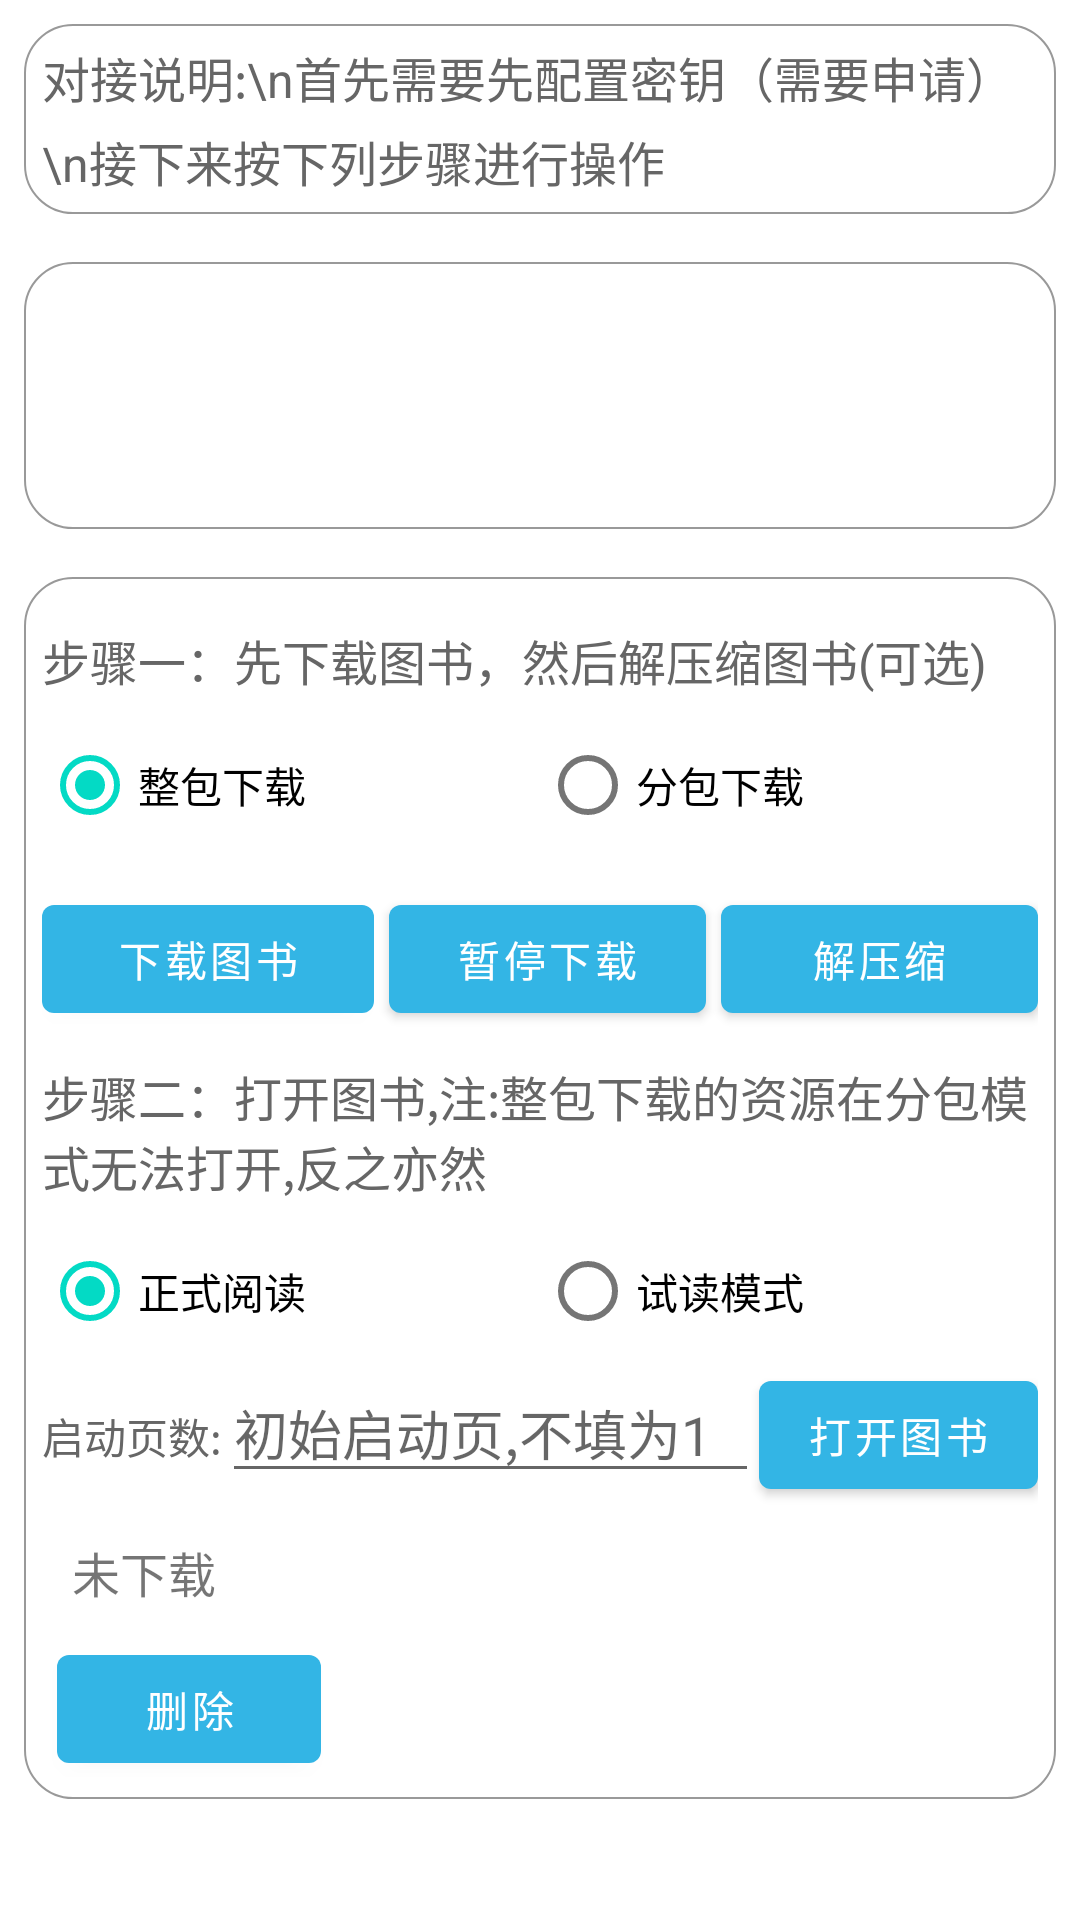

Write the Android layout XML for this screen, with the resource values it uses.
<!-- AndroidManifest.xml: application theme Theme.SaasDemo -->
<!-- res/layout/activity_main2.xml -->
<?xml version="1.0" encoding="utf-8"?>
<androidx.core.widget.NestedScrollView xmlns:android="http://schemas.android.com/apk/res/android"
    xmlns:tools="http://schemas.android.com/tools"
    android:layout_width="match_parent"
    android:layout_height="match_parent">

    <LinearLayout
        android:layout_width="match_parent"
        android:layout_height="match_parent"
        android:orientation="vertical"
        android:padding="8dp"
        tools:context=".MainActivity">

        <LinearLayout
            android:layout_width="match_parent"
            android:layout_height="wrap_content"
            android:background="@drawable/group_bg"
            android:orientation="vertical"
            android:padding="6dp">

            <TextView
                android:layout_width="match_parent"
                android:layout_height="wrap_content"
                android:lineSpacingMultiplier="1.2"
                android:text="对接说明:\n首先需要先配置密钥（需要申请）\n接下来按下列步骤进行操作"
                android:textColor="@color/textColorGray"
                android:textSize="16sp" />
        </LinearLayout>

        <LinearLayout
            android:layout_width="match_parent"
            android:layout_height="wrap_content"
            android:layout_marginTop="16dp"
            android:background="@drawable/group_bg"
            android:orientation="vertical"
            android:padding="6dp">

            <TextView
                android:id="@+id/tvDeviceId"
                android:layout_width="wrap_content"
                android:layout_height="wrap_content"
                android:textColor="@color/textColorGray"
                android:textSize="16sp" />

            <TextView
                android:id="@+id/book_name"
                android:layout_width="wrap_content"
                android:layout_height="wrap_content"
                android:layout_marginTop="6dp"
                android:textColor="@color/textColor"
                android:textSize="16sp" />

            <TextView
                android:id="@+id/book_code"
                android:layout_width="wrap_content"
                android:layout_height="wrap_content"
                android:layout_marginTop="6dp"
                android:textColor="@color/textColor"
                android:textSize="16sp" />

        </LinearLayout>

        <LinearLayout
            android:layout_width="match_parent"
            android:layout_height="wrap_content"
            android:layout_marginTop="16dp"
            android:background="@drawable/group_bg"
            android:orientation="vertical"
            android:padding="6dp">

            <TextView
                android:layout_width="wrap_content"
                android:layout_height="wrap_content"
                android:layout_marginTop="10dp"
                android:text="步骤一：先下载图书，然后解压缩图书(可选)"
                android:textColor="@color/textColorGray"
                android:textSize="16sp" />

            <LinearLayout
                android:layout_width="match_parent"
                android:layout_height="wrap_content"
                android:orientation="horizontal">

                <RadioGroup
                    android:layout_width="0dp"
                    android:layout_height="wrap_content"
                    android:layout_marginTop="6dp"
                    android:layout_weight="1"
                    android:orientation="horizontal">

                    <RadioButton
                        android:id="@+id/zipModeAll"
                        android:layout_width="wrap_content"
                        android:layout_height="wrap_content"
                        android:layout_weight="1"
                        android:checked="true"
                        android:text="整包下载" />

                    <RadioButton
                        android:id="@+id/zipModeSub"
                        android:layout_width="wrap_content"
                        android:layout_height="wrap_content"
                        android:layout_weight="1"
                        android:text="分包下载" />

                </RadioGroup>

            </LinearLayout>


            <LinearLayout
                android:layout_width="match_parent"
                android:layout_height="wrap_content"
                android:layout_marginTop="10dp">

                <Button
                    android:id="@+id/btDownload"
                    android:layout_width="match_parent"
                    android:layout_height="wrap_content"
                    android:layout_gravity="center"
                    android:layout_weight="1"
                    android:text="下载图书" />

                <Button
                    android:id="@+id/btPauseDownload"
                    android:layout_width="match_parent"
                    android:layout_height="wrap_content"
                    android:layout_marginLeft="5dp"
                    android:layout_weight="1"
                    android:text="暂停下载" />


                <Button
                    android:id="@+id/btDecompress"
                    android:layout_width="match_parent"
                    android:layout_height="wrap_content"
                    android:layout_marginLeft="5dp"
                    android:layout_weight="1"
                    android:text="解压缩" />

            </LinearLayout>

            <TextView
                android:layout_width="wrap_content"
                android:layout_height="wrap_content"
                android:layout_marginTop="10dp"
                android:text="步骤二：打开图书,注:整包下载的资源在分包模式无法打开,反之亦然"
                android:textColor="@color/textColorGray"
                android:textSize="16sp" />

            <LinearLayout
                android:layout_width="match_parent"
                android:layout_height="wrap_content"
                android:orientation="horizontal">

                <RadioGroup
                    android:layout_width="0dp"
                    android:layout_height="wrap_content"
                    android:layout_marginTop="6dp"
                    android:layout_weight="1"
                    android:orientation="horizontal">

                    <RadioButton
                        android:id="@+id/readModeFormol"
                        android:layout_width="wrap_content"
                        android:layout_height="wrap_content"
                        android:layout_weight="1"
                        android:checked="true"
                        android:text="正式阅读" />

                    <RadioButton
                        android:id="@+id/readModeTry"
                        android:layout_width="wrap_content"
                        android:layout_height="wrap_content"
                        android:layout_weight="1"
                        android:text="试读模式" />

                </RadioGroup>

            </LinearLayout>

            <LinearLayout
                android:layout_width="match_parent"
                android:layout_height="wrap_content"
                android:orientation="horizontal">

                <TextView
                    android:layout_width="wrap_content"
                    android:layout_height="wrap_content"
                    android:text="启动页数:"
                    android:textColor="@color/textColorGray" />

                <androidx.appcompat.widget.AppCompatEditText
                    android:id="@+id/startPage"
                    android:layout_width="match_parent"
                    android:layout_height="wrap_content"
                    android:layout_weight="1"
                    android:hint="初始启动页,不填为1"
                    android:inputType="numberSigned" />

                <Button
                    android:id="@+id/btOpenBook"
                    android:layout_width="wrap_content"
                    android:layout_height="wrap_content"
                    android:layout_gravity="center"
                    android:text="打开图书" />

            </LinearLayout>

            <TextView
                android:id="@+id/tvProgress"
                android:layout_width="wrap_content"
                android:layout_height="wrap_content"
                android:layout_margin="10dp"
                android:text="未下载"
                android:textSize="16sp" />

            <Button
                android:id="@+id/btDelete"
                android:layout_width="wrap_content"
                android:layout_height="wrap_content"
                android:layout_marginLeft="5dp"
                android:text="删除"
                android:textColor="@color/white" />

        </LinearLayout>

    </LinearLayout>

</androidx.core.widget.NestedScrollView>
<!-- resources referenced by this layout -->
<resources>
  <color name="textColor">#333333</color>
  <color name="textColorGray">#666666</color>
  <color name="white">#FFFFFFFF</color>
  <!-- drawable group_bg (drawable) -->
  <?xml version="1.0" encoding="utf-8"?>
  <shape xmlns:android="http://schemas.android.com/apk/res/android" android:shape="rectangle">
      <corners android:radius="16dp" />
      <stroke android:width="0.5dp" android:color="#999999" />
  </shape>
  <style name="Theme.SaasDemo" parent="Theme.MaterialComponents.DayNight.DarkActionBar">
          
          <item name="colorPrimary">@android:color/holo_blue_light</item>
          <item name="colorPrimaryVariant">@android:color/holo_blue_dark</item>
          <item name="colorOnPrimary">@color/white</item>
          
          <item name="colorSecondary">@color/teal_200</item>
          <item name="colorSecondaryVariant">@color/teal_700</item>
          <item name="colorOnSecondary">@color/black</item>
          
          <item name="android:statusBarColor" tools:targetApi="l">?attr/colorPrimaryVariant</item>
          
      </style>
  <color name="teal_200">#FF03DAC5</color>
  <color name="teal_700">#FF018786</color>
  <color name="black">#FF000000</color>
</resources>
